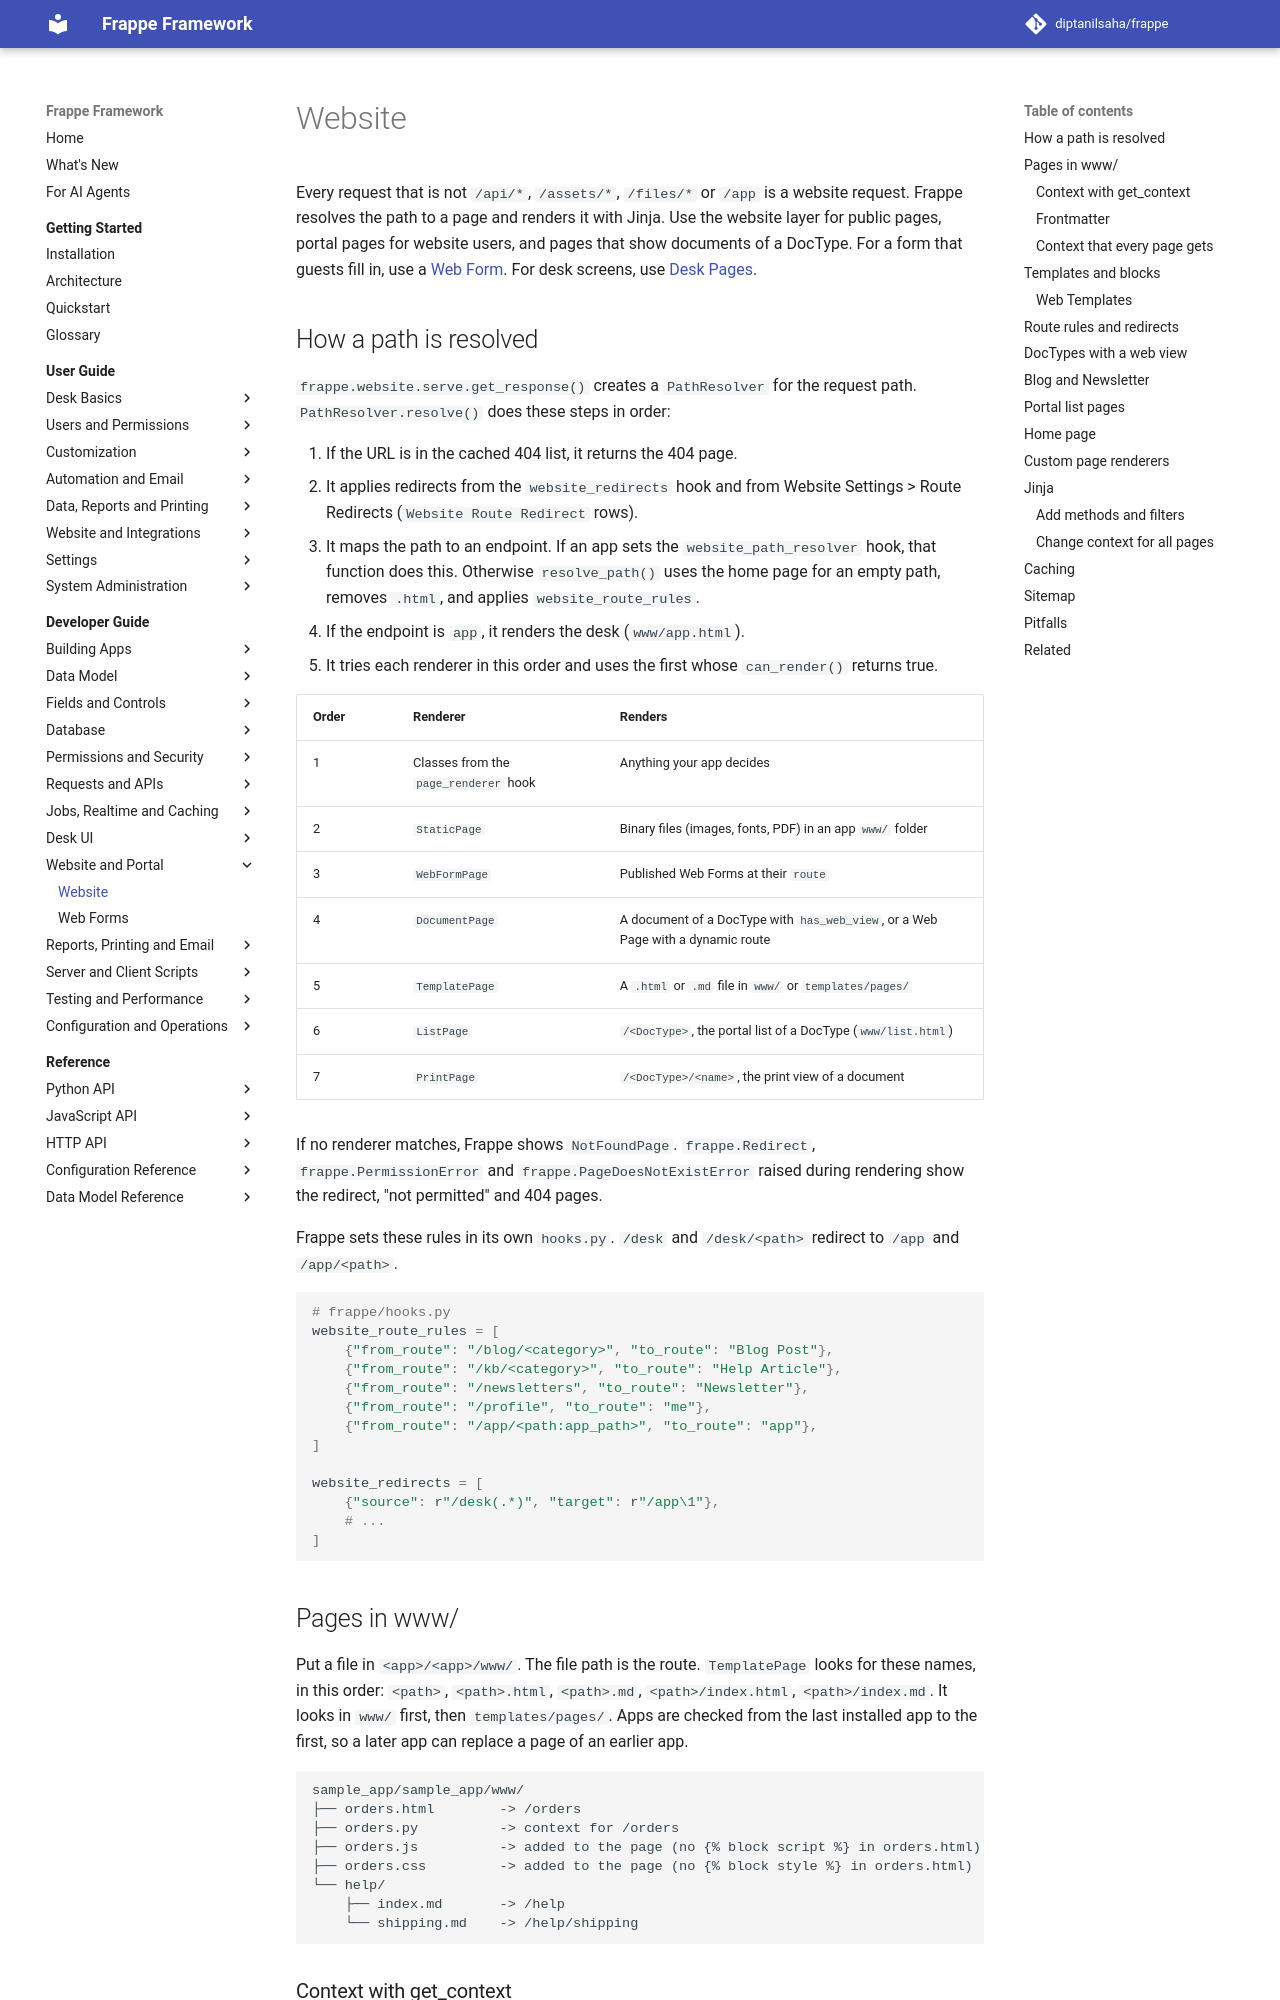

repository: diptanilsaha/frappe · page: v15/developer-guide/website/website/index.html · generator: mkdocs

---
title: Website
description: Serve web pages from an app with www/ files, route rules, redirects, base templates, DocTypes with a web view, page renderers and Jinja hooks.
version: develop
sources:
  - frappe/website/serve.py
  - frappe/website/path_resolver.py
  - frappe/website/router.py
  - frappe/website/page_renderers/base_template_page.py
  - frappe/website/page_renderers/template_page.py
  - frappe/website/page_renderers/document_page.py
  - frappe/website/page_renderers/list_renderer.py
  - frappe/website/page_renderers/print_page.py
  - frappe/website/page_renderers/static_page.py
  - frappe/website/page_renderers/web_form.py
  - frappe/website/website_generator.py
  - frappe/website/utils.py
  - frappe/website/doctype/website_settings/website_settings.py
  - frappe/website/doctype/web_template/web_template.py
  - frappe/www/list.py
  - frappe/www/sitemap.py
  - frappe/templates/base.html
  - frappe/templates/web.html
  - frappe/utils/jinja.py
  - frappe/utils/safe_exec.py
  - frappe/model/meta.py
  - frappe/hooks.py
---

# Website

Every request that is not `/api/*`, `/assets/*`, `/files/*` or `/desk` is a website request. Frappe resolves the path to a page and renders it with Jinja. Use the website layer for public pages, portal pages for website users, and pages that show documents of a DocType. For a form that guests fill in, use a [Web Form](web-forms.md). For desk screens, use [Desk Pages](../desk-ui/desk-pages.md).
